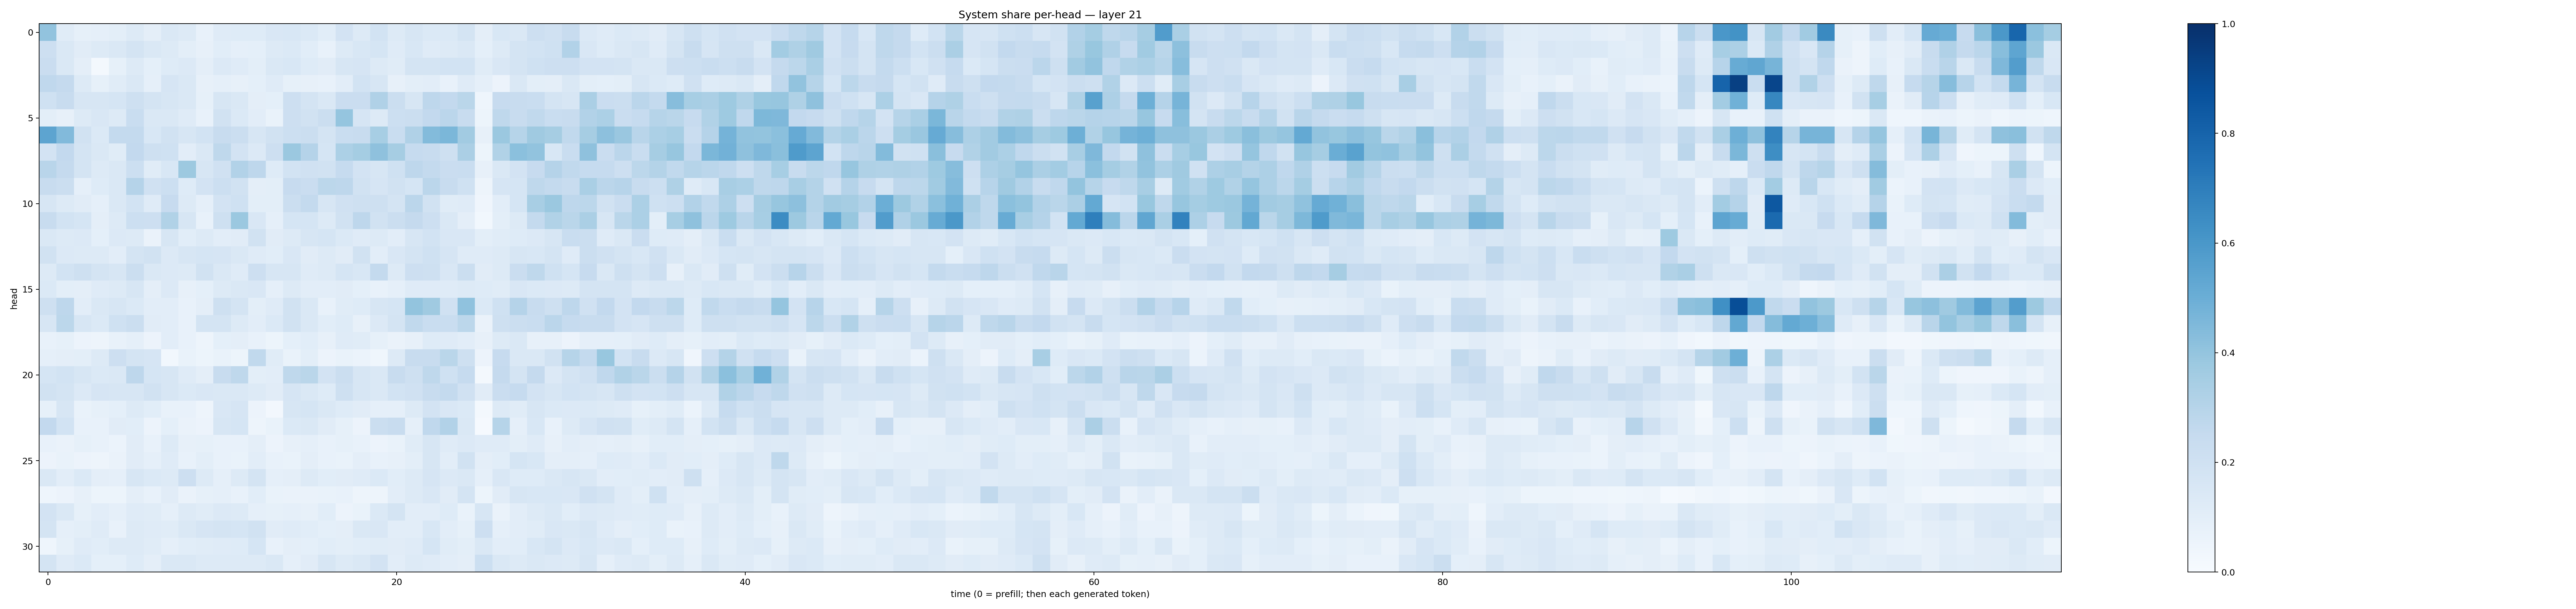

Values plotted in this chart, from the file beside it:
0.40601838, 0.11463575, 0.08412916, 0.08705484, 0.098812915, 0.12659085, 0.09523265, 0.14344007, 0.13212508, 0.07574872, 0.11969737, 0.12131333, 0.122961596, 0.14852235, 0.1543401, 0.13800362, 0.10843644, 0.18271478, 0.1289317, 0.18685354, 0.1251002, 0.15733421, 0.13691501, 0.13780136
0.2148, 0.1484, 0.1095, 0.1293, 0.1454, 0.1756, 0.1424, 0.1253, 0.09922, 0.08147, 0.1092, 0.08681, 0.09332, 0.1264, 0.1392, 0.1057, 0.07465, 0.1258, 0.1544, 0.1714, 0.1186, 0.1546, 0.1202, 0.1312
0.2291, 0.1458, 0.09616, 0.02337, 0.08499, 0.1291, 0.09031, 0.1214, 0.1348, 0.09682, 0.1346, 0.1179, 0.09899, 0.1463, 0.1558, 0.1215, 0.1122, 0.1597, 0.1645, 0.1328, 0.1169, 0.1771, 0.1748, 0.1842
0.2693, 0.2537, 0.132, 0.08369, 0.1165, 0.1412, 0.08628, 0.1649, 0.1416, 0.07942, 0.08652, 0.07813, 0.09148, 0.1203, 0.08461, 0.07987, 0.07545, 0.1044, 0.1845, 0.1633, 0.08045, 0.09848, 0.1032, 0.07784
0.2018, 0.2374, 0.1639, 0.162, 0.1698, 0.2086, 0.1748, 0.1614, 0.1425, 0.08332, 0.1633, 0.1454, 0.0949, 0.09172, 0.2121, 0.1767, 0.1458, 0.2279, 0.2303, 0.3184, 0.2217, 0.1574, 0.2743, 0.2605
0.1015, 0.08103, 0.131, 0.1504, 0.1275, 0.2332, 0.1459, 0.1437, 0.1182, 0.07244, 0.189, 0.1382, 0.1022, 0.06689, 0.212, 0.1926, 0.2196, 0.3963, 0.1648, 0.129, 0.2168, 0.2196, 0.2578, 0.2843
0.5408, 0.4432, 0.1894, 0.1385, 0.257, 0.2567, 0.153, 0.1926, 0.1616, 0.1837, 0.237, 0.2254, 0.158, 0.1941, 0.2156, 0.2198, 0.1773, 0.2317, 0.2371, 0.3452, 0.2317, 0.3191, 0.4397, 0.4574
0.1833, 0.2616, 0.1748, 0.1418, 0.1139, 0.2605, 0.2069, 0.2014, 0.1041, 0.1462, 0.2719, 0.1815, 0.1359, 0.2136, 0.3803, 0.3019, 0.1681, 0.3318, 0.3534, 0.4111, 0.3477, 0.2484, 0.2417, 0.2097
0.2903, 0.2519, 0.1785, 0.1324, 0.143, 0.2157, 0.1133, 0.1542, 0.3781, 0.1564, 0.1977, 0.3104, 0.2766, 0.1236, 0.1855, 0.1973, 0.194, 0.247, 0.1802, 0.1609, 0.2006, 0.2762, 0.2551, 0.2284
0.239, 0.2258, 0.08659, 0.1245, 0.141, 0.3022, 0.198, 0.216, 0.1239, 0.1819, 0.2173, 0.189, 0.09557, 0.0978, 0.2443, 0.2276, 0.2812, 0.2766, 0.1906, 0.1665, 0.1883, 0.1691, 0.2816, 0.2382
0.1606, 0.1259, 0.111, 0.08726, 0.1453, 0.1852, 0.1206, 0.2454, 0.1302, 0.08709, 0.1825, 0.2015, 0.1005, 0.09934, 0.2206, 0.2555, 0.1588, 0.1961, 0.2031, 0.2086, 0.1765, 0.2847, 0.1894, 0.115
0.2369, 0.1845, 0.1711, 0.09647, 0.1325, 0.2155, 0.2129, 0.3131, 0.1634, 0.078, 0.2107, 0.3808, 0.1507, 0.0888, 0.1711, 0.1697, 0.1295, 0.1916, 0.2738, 0.1878, 0.2191, 0.251, 0.2117, 0.1407
0.1437, 0.1259, 0.1333, 0.08995, 0.1332, 0.1306, 0.06631, 0.1572, 0.1057, 0.1326, 0.1034, 0.1101, 0.1905, 0.1109, 0.1313, 0.1604, 0.1701, 0.1394, 0.1209, 0.1315, 0.1054, 0.1574, 0.1863, 0.1487
0.1907, 0.1348, 0.128, 0.1311, 0.1053, 0.1769, 0.1895, 0.134, 0.1563, 0.1711, 0.1673, 0.1445, 0.1178, 0.1076, 0.1487, 0.1132, 0.1281, 0.1118, 0.1886, 0.1045, 0.1504, 0.178, 0.1994, 0.1649
0.1287, 0.1839, 0.2094, 0.172, 0.1606, 0.2232, 0.1475, 0.1354, 0.1302, 0.1896, 0.1417, 0.1177, 0.2114, 0.1633, 0.1591, 0.1188, 0.1262, 0.1682, 0.1537, 0.2541, 0.1321, 0.2117, 0.206, 0.1518
0.1393, 0.09825, 0.09595, 0.1172, 0.126, 0.1578, 0.09398, 0.133, 0.08032, 0.09353, 0.1277, 0.1406, 0.1495, 0.08795, 0.1278, 0.1043, 0.1021, 0.1105, 0.09342, 0.07719, 0.08723, 0.1178, 0.119, 0.121
0.2087, 0.2742, 0.1018, 0.1473, 0.1574, 0.1404, 0.1048, 0.1041, 0.07223, 0.09537, 0.2037, 0.1793, 0.0991, 0.1185, 0.1887, 0.1437, 0.07148, 0.1151, 0.1217, 0.1564, 0.1692, 0.3996, 0.368, 0.1982
0.1634, 0.2793, 0.1585, 0.1387, 0.2016, 0.2233, 0.1112, 0.1051, 0.07638, 0.1791, 0.1727, 0.1311, 0.1027, 0.1375, 0.1916, 0.1461, 0.107, 0.1221, 0.08039, 0.1341, 0.1768, 0.2656, 0.2315, 0.2315
0.07596, 0.08301, 0.05743, 0.04768, 0.07118, 0.08827, 0.05766, 0.1053, 0.07467, 0.04731, 0.09232, 0.09624, 0.07099, 0.05089, 0.09036, 0.1089, 0.07872, 0.1179, 0.1156, 0.08589, 0.06332, 0.08179, 0.1237, 0.1195
0.08598, 0.09464, 0.09984, 0.1253, 0.2118, 0.1774, 0.1652, 0.02988, 0.06938, 0.05347, 0.06757, 0.05214, 0.263, 0.1136, 0.06782, 0.09835, 0.0582, 0.06986, 0.06035, 0.03819, 0.1328, 0.2395, 0.2415, 0.2862
0.1693, 0.1864, 0.1602, 0.1385, 0.1418, 0.2761, 0.1698, 0.1569, 0.1184, 0.09651, 0.2415, 0.2699, 0.1009, 0.103, 0.2721, 0.2878, 0.1805, 0.22, 0.1615, 0.1427, 0.2348, 0.2032, 0.2718, 0.2002
0.1945, 0.1777, 0.1347, 0.1651, 0.1578, 0.1606, 0.1877, 0.1568, 0.1372, 0.1487, 0.1417, 0.1451, 0.1269, 0.112, 0.1672, 0.148, 0.1247, 0.2081, 0.1636, 0.1474, 0.1871, 0.1966, 0.237, 0.2576
0.08476, 0.1572, 0.06658, 0.08286, 0.09206, 0.1277, 0.1069, 0.07054, 0.07533, 0.05055, 0.1496, 0.1641, 0.05851, 0.02474, 0.1631, 0.1687, 0.1441, 0.124, 0.1122, 0.08617, 0.0887, 0.1307, 0.1802, 0.1487
0.258, 0.1861, 0.07596, 0.07388, 0.1107, 0.1058, 0.05798, 0.0931, 0.064, 0.05471, 0.1582, 0.1718, 0.04922, 0.06848, 0.1385, 0.1454, 0.1109, 0.08402, 0.05526, 0.2194, 0.2378, 0.08651, 0.2679, 0.3121
0.07061, 0.06417, 0.0856, 0.07048, 0.06039, 0.1109, 0.07592, 0.1309, 0.07869, 0.08234, 0.07702, 0.07707, 0.09516, 0.05773, 0.0811, 0.08609, 0.07131, 0.08296, 0.07242, 0.05535, 0.06675, 0.1138, 0.161, 0.1182
0.0578, 0.06739, 0.05759, 0.04973, 0.06278, 0.1095, 0.08787, 0.121, 0.07807, 0.09925, 0.07618, 0.06834, 0.1028, 0.07573, 0.0672, 0.0968, 0.07463, 0.06867, 0.0959, 0.07055, 0.08089, 0.0986, 0.1638, 0.1037
0.1453, 0.1047, 0.1404, 0.09639, 0.0897, 0.1632, 0.1397, 0.1315, 0.2123, 0.1274, 0.08699, 0.1294, 0.1749, 0.08621, 0.09667, 0.1265, 0.1072, 0.1099, 0.1208, 0.1381, 0.1085, 0.1284, 0.1672, 0.1367
0.04616, 0.05724, 0.08021, 0.05318, 0.0546, 0.09661, 0.07296, 0.1108, 0.06304, 0.08425, 0.08848, 0.07245, 0.1076, 0.06858, 0.06531, 0.06272, 0.06817, 0.07512, 0.04986, 0.04935, 0.1035, 0.13, 0.1511, 0.1099
0.1803, 0.1446, 0.0837, 0.1044, 0.08976, 0.1173, 0.115, 0.08598, 0.1257, 0.1152, 0.1344, 0.1265, 0.08642, 0.08362, 0.08866, 0.0788, 0.1094, 0.05858, 0.06665, 0.1395, 0.173, 0.1027, 0.1049, 0.1221
0.1792, 0.08872, 0.09898, 0.1192, 0.07071, 0.1269, 0.1198, 0.1134, 0.145, 0.1641, 0.1753, 0.1689, 0.1946, 0.1125, 0.1189, 0.1068, 0.09077, 0.09412, 0.1411, 0.1501, 0.1044, 0.1052, 0.1536, 0.1026
0.04318, 0.08275, 0.119, 0.1064, 0.1284, 0.13, 0.115, 0.08928, 0.1081, 0.1134, 0.1184, 0.1233, 0.1684, 0.07149, 0.09639, 0.0909, 0.1062, 0.09985, 0.1073, 0.1148, 0.1127, 0.1207, 0.1705, 0.117
0.1726, 0.1196, 0.1389, 0.0905, 0.09286, 0.1244, 0.09526, 0.1473, 0.1452, 0.1278, 0.1311, 0.1323, 0.1266, 0.1438, 0.0893, 0.1101, 0.1629, 0.1291, 0.1422, 0.1802, 0.1021, 0.1252, 0.1192, 0.102
